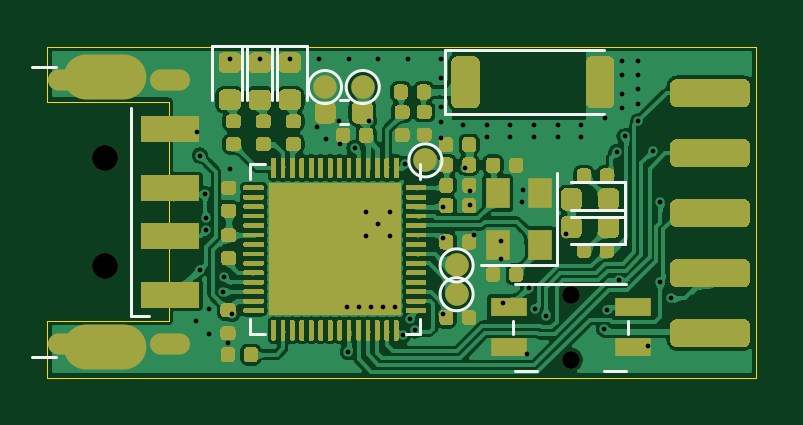
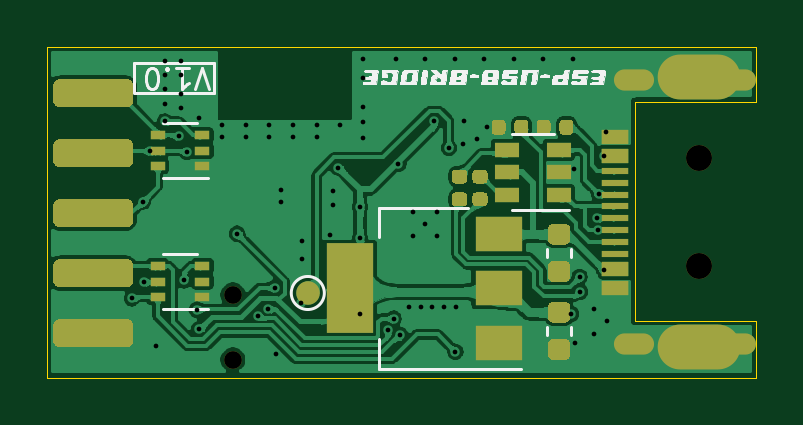
Circuit board: 11 layer files. Board 30.0 x 14.0 mm.
- bottom_copper: esp32s2-uart-Bottom_Cu.gbr (220019 bytes)
- bottom_mask: esp32s2-uart-Bottom_Mask.gbr (7424 bytes)
- paste: esp32s2-uart-Bottom_Paste.gbr (6959 bytes)
- bottom_silk: esp32s2-uart-Bottom_Silk.gbr (29483 bytes)
- outline: esp32s2-uart-EdgeCuts.gbr (769 bytes)
- drill: esp32s2-uart-NPTH.drl (347 bytes)
- drill: esp32s2-uart-PTH.drl (1717 bytes)
- top_copper: esp32s2-uart-Top_Cu.gbr (341136 bytes)
- top_mask: esp32s2-uart-Top_Mask.gbr (38124 bytes)
- paste: esp32s2-uart-Top_Paste.gbr (42416 bytes)
- top_silk: esp32s2-uart-Top_Silk.gbr (2692 bytes)

=== bottom_copper: esp32s2-uart-Bottom_Cu.gbr (220019 bytes, source omitted) ===
=== bottom_mask: esp32s2-uart-Bottom_Mask.gbr (7424 bytes, source omitted) ===
=== paste: esp32s2-uart-Bottom_Paste.gbr (6959 bytes, source omitted) ===
=== bottom_silk: esp32s2-uart-Bottom_Silk.gbr (29483 bytes, source omitted) ===
=== outline: esp32s2-uart-EdgeCuts.gbr ===
%TF.GenerationSoftware,KiCad,Pcbnew,(5.1.6)-1*%
%TF.CreationDate,2022-01-17T15:46:57+08:00*%
%TF.ProjectId,esp32s2-uart,65737033-3273-4322-9d75-6172742e6b69,rev?*%
%TF.SameCoordinates,Original*%
%TF.FileFunction,Profile,NP*%
%FSLAX46Y46*%
G04 Gerber Fmt 4.6, Leading zero omitted, Abs format (unit mm)*
G04 Created by KiCad (PCBNEW (5.1.6)-1) date 2022-01-17 15:46:57*
%MOMM*%
%LPD*%
G01*
G04 APERTURE LIST*
%TA.AperFunction,Profile*%
%ADD10C,0.050000*%
%TD*%
G04 APERTURE END LIST*
D10*
X0Y2387600D02*
X0Y0D01*
X0Y14000000D02*
X0Y11684000D01*
X5130800Y2387600D02*
X0Y2387600D01*
X5130800Y11684000D02*
X5130800Y2387600D01*
X0Y11684000D02*
X5130800Y11684000D01*
X30000000Y0D02*
X0Y0D01*
X30000000Y14000000D02*
X30000000Y0D01*
X0Y14000000D02*
X30000000Y14000000D01*
M02*

=== drill: esp32s2-uart-NPTH.drl ===
M48
; DRILL file {KiCad (5.1.6)-1} date 01/17/22 15:46:57
; FORMAT={-:-/ absolute / metric / decimal}
; #@! TF.CreationDate,2022-01-17T15:46:57+08:00
; #@! TF.GenerationSoftware,Kicad,Pcbnew,(5.1.6)-1
; #@! TF.FileFunction,NonPlated,1,2,NPTH
FMAT,2
METRIC
T1C0.750
T2C1.100
%
G90
G05
T1
X22.149Y3.508
X22.149Y0.758
T2
X2.43Y9.31
X2.43Y4.71
T0
M30

=== drill: esp32s2-uart-PTH.drl ===
M48
; DRILL file {KiCad (5.1.6)-1} date 01/17/22 15:46:57
; FORMAT={-:-/ absolute / metric / decimal}
; #@! TF.CreationDate,2022-01-17T15:46:57+08:00
; #@! TF.GenerationSoftware,Kicad,Pcbnew,(5.1.6)-1
; #@! TF.FileFunction,Plated,1,2,PTH
FMAT,2
METRIC
T1C0.200
T2C0.600
T3C0.900
%
G90
G05
T1
X6.3Y2.4
X6.35Y10.414
X6.452Y9.398
X6.452Y4.572
X6.655Y7.772
X6.706Y6.243
X6.711Y6.767
X6.85Y2.9
X6.85Y1.85
X7.447Y3.637
X7.468Y4.267
X7.645Y1.448
X7.722Y8.839
X7.75Y13.5
X7.823Y2.692
X9.0Y13.5
X10.25Y13.5
X11.4Y10.6
X11.5Y13.5
X11.8Y10.1
X12.35Y10.85
X12.4Y9.9
X12.7Y3.0
X12.725Y1.087
X12.75Y13.5
X13.005Y9.728
X13.2Y3.0
X13.5Y7.0
X13.5Y6.0
X13.614Y10.871
X13.7Y3.0
X14.0Y13.5
X14.0Y6.5
X14.2Y3.0
X14.5Y7.0
X14.5Y6.0
X14.7Y3.0
X15.062Y1.788
X15.138Y9.042
X15.25Y13.5
X15.342Y2.499
X15.56Y2.002
X16.65Y13.5
X16.65Y12.7
X16.65Y11.455
X16.65Y10.82
X16.65Y10.15
X16.764Y7.237
X16.764Y5.893
X16.764Y2.692
X17.6Y10.7
X17.678Y8.89
X17.9Y7.9
X17.9Y7.3
X18.049Y6.025
X18.6Y10.7
X18.6Y10.2
X19.2Y5.8
X19.202Y5.029
X19.279Y3.175
X19.6Y10.7
X19.6Y10.2
X20.1Y7.45
X20.117Y7.925
X20.32Y1.016
X20.375Y3.8
X20.6Y10.7
X20.6Y10.2
X20.639Y2.92
X21.096Y2.625
X21.6Y10.7
X21.6Y10.2
X21.96Y6.09
X22.6Y10.7
X22.6Y10.2
X23.565Y2.044
X23.6Y11.0
X23.675Y2.874
X24.099Y9.55
X24.2Y4.113
X24.325Y13.4
X24.325Y12.8
X24.325Y12.0
X24.325Y11.4
X24.435Y10.211
X25.0Y13.4
X25.0Y12.8
X25.0Y12.2
X25.0Y11.6
X25.019Y10.846
X25.41Y1.336
X25.651Y9.601
X25.925Y4.05
X25.95Y7.45
X26.42Y3.35
T2
G00X0.511Y12.595
M15
G01X1.711Y12.595
M16
G05
G00X0.511Y1.405
M15
G01X1.711Y1.405
M16
G05
G00X4.781Y12.595
M15
G01X5.581Y12.595
M16
G05
G00X4.781Y1.405
M15
G01X5.581Y1.405
M16
G05
T3
G00X3.23Y12.71
M15
G01X1.63Y12.71
M16
G05
G00X3.23Y1.31
M15
G01X1.63Y1.31
M16
G05
T0
M30

=== top_copper: esp32s2-uart-Top_Cu.gbr (341136 bytes, source omitted) ===
=== top_mask: esp32s2-uart-Top_Mask.gbr (38124 bytes, source omitted) ===
=== paste: esp32s2-uart-Top_Paste.gbr (42416 bytes, source omitted) ===
=== top_silk: esp32s2-uart-Top_Silk.gbr ===
%TF.GenerationSoftware,KiCad,Pcbnew,(5.1.6)-1*%
%TF.CreationDate,2022-01-17T15:46:57+08:00*%
%TF.ProjectId,esp32s2-uart,65737033-3273-4322-9d75-6172742e6b69,rev?*%
%TF.SameCoordinates,Original*%
%TF.FileFunction,Legend,Top*%
%TF.FilePolarity,Positive*%
%FSLAX46Y46*%
G04 Gerber Fmt 4.6, Leading zero omitted, Abs format (unit mm)*
G04 Created by KiCad (PCBNEW (5.1.6)-1) date 2022-01-17 15:46:57*
%MOMM*%
%LPD*%
G01*
G04 APERTURE LIST*
%ADD10C,0.120000*%
G04 APERTURE END LIST*
D10*
%TO.C,SW1*%
X23573800Y282800D02*
X24498800Y282800D01*
X19698800Y2407800D02*
X19698800Y1857800D01*
X24598800Y2407800D02*
X24598800Y1857800D01*
X19798800Y3982800D02*
X24498800Y3982800D01*
X19798800Y282800D02*
X20723800Y282800D01*
%TO.C,J1*%
X3549600Y2610400D02*
X3549600Y11410400D01*
X379600Y865400D02*
X-670400Y865400D01*
X379600Y13155400D02*
X-670400Y13155400D01*
X3549600Y2610400D02*
X4304600Y2610400D01*
%TO.C,TP6*%
X18022800Y4749800D02*
G75*
G03*
X18022800Y4749800I-700000J0D01*
G01*
%TO.C,TP5*%
X18022800Y3530600D02*
G75*
G03*
X18022800Y3530600I-700000J0D01*
G01*
%TO.C,TP4*%
X16702000Y9194800D02*
G75*
G03*
X16702000Y9194800I-700000J0D01*
G01*
%TO.C,TP2*%
X14050000Y12300000D02*
G75*
G03*
X14050000Y12300000I-700000J0D01*
G01*
%TO.C,TP1*%
X12450000Y12300000D02*
G75*
G03*
X12450000Y12300000I-700000J0D01*
G01*
%TO.C,D2*%
X9726600Y11740400D02*
X9726600Y14025400D01*
X9726600Y14025400D02*
X8256600Y14025400D01*
X8256600Y14025400D02*
X8256600Y11740400D01*
%TO.C,D1*%
X10996600Y11747600D02*
X10996600Y14032600D01*
X10996600Y14032600D02*
X9526600Y14032600D01*
X9526600Y14032600D02*
X9526600Y11747600D01*
%TO.C,AE1*%
X23552000Y13862600D02*
X16842000Y13862600D01*
X16842000Y13862600D02*
X16842000Y11142600D01*
X16842000Y11142600D02*
X23552000Y11142600D01*
%TO.C,Y1*%
X18364400Y4755600D02*
X21564400Y4755600D01*
X21564400Y4755600D02*
X21564400Y8655600D01*
%TO.C,U3*%
X15780000Y2476599D02*
X15780000Y1826599D01*
X15780000Y1826599D02*
X15130000Y1826599D01*
X8560000Y8396599D02*
X8560000Y9046599D01*
X8560000Y9046599D02*
X9210000Y9046599D01*
X8560000Y2476599D02*
X8560000Y1826599D01*
X8560000Y1826599D02*
X9210000Y1826599D01*
X15780000Y8396599D02*
X15780000Y9046599D01*
%TO.C,D11*%
X22167200Y6808800D02*
X24452200Y6808800D01*
X24452200Y6808800D02*
X24452200Y8278800D01*
X24452200Y8278800D02*
X22167200Y8278800D01*
%TO.C,D10*%
X22167200Y5640000D02*
X24452200Y5640000D01*
X24452200Y5640000D02*
X24452200Y7110000D01*
X24452200Y7110000D02*
X22167200Y7110000D01*
%TO.C,D3*%
X8456600Y11747600D02*
X8456600Y14032600D01*
X8456600Y14032600D02*
X6986600Y14032600D01*
X6986600Y14032600D02*
X6986600Y11747600D01*
%TO.C,C3*%
X12710379Y10716800D02*
X12384821Y10716800D01*
X12710379Y11736800D02*
X12384821Y11736800D01*
%TD*%
M02*
